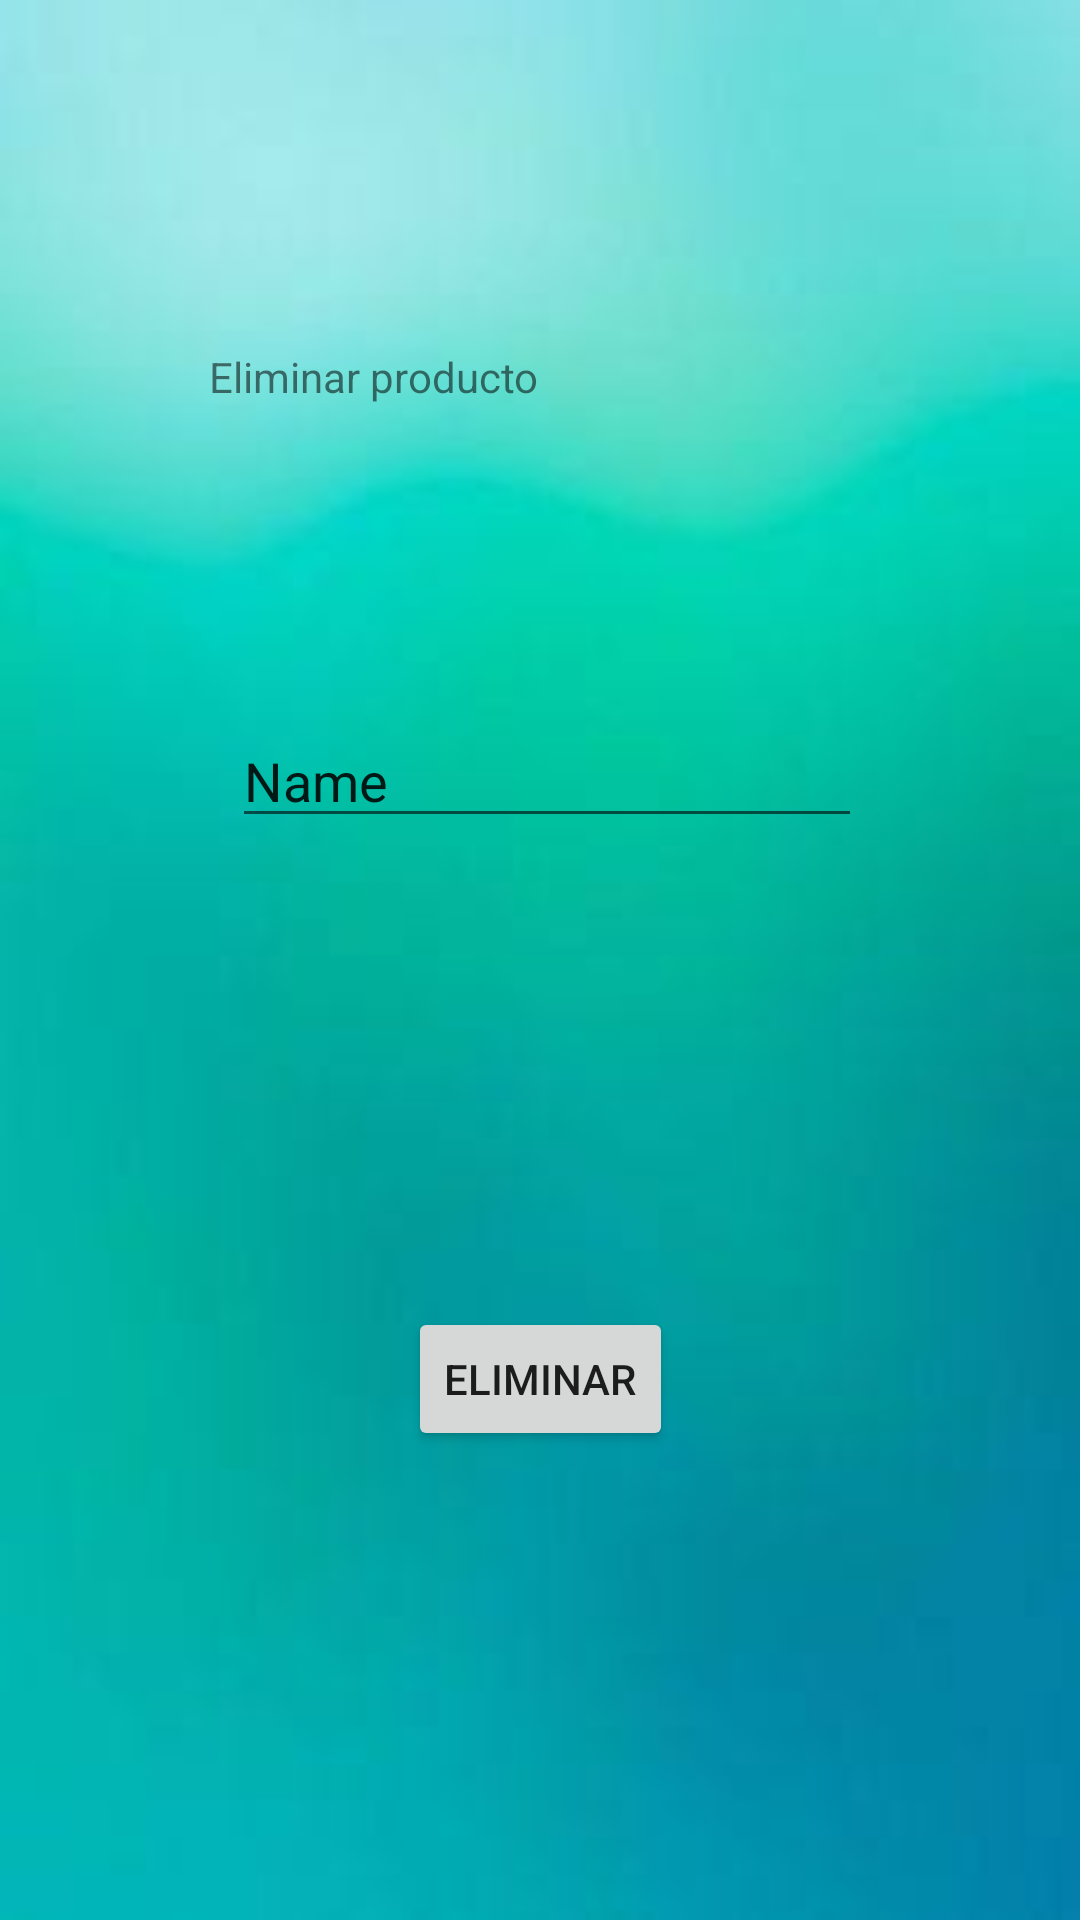

This screen was rendered from an Android layout file. Write that file and the resources it references.
<!-- AndroidManifest.xml: application theme Theme.PuntoDeVenta -->
<!-- res/layout/activity_eliminar.xml -->
<?xml version="1.0" encoding="utf-8"?>
<androidx.constraintlayout.widget.ConstraintLayout xmlns:android="http://schemas.android.com/apk/res/android"
    xmlns:app="http://schemas.android.com/apk/res-auto"
    xmlns:tools="http://schemas.android.com/tools"
    android:layout_width="match_parent"
    android:layout_height="match_parent"
    android:background="@drawable/images7"
    tools:context=".Eliminar">

    <TextView
        android:id="@+id/textView4"
        android:layout_width="220dp"
        android:layout_height="30dp"
        android:layout_marginTop="116dp"
        android:text="@string/eliminar_productos"
        app:layout_constraintEnd_toEndOf="parent"
        app:layout_constraintHorizontal_bias="0.497"
        app:layout_constraintStart_toStartOf="parent"
        app:layout_constraintTop_toTopOf="parent" />

    <EditText
        android:id="@+id/txtCdo"
        android:layout_width="wrap_content"
        android:layout_height="wrap_content"
        android:layout_marginTop="92dp"
        android:ems="10"
        android:hint="@string/Codigo"
        android:inputType="textPersonName"
        android:text="Name"
        app:layout_constraintEnd_toEndOf="parent"
        app:layout_constraintHorizontal_bias="0.515"
        app:layout_constraintStart_toStartOf="parent"
        app:layout_constraintTop_toBottomOf="@+id/textView4" />

    <Button
        android:id="@+id/button8"
        android:layout_width="wrap_content"
        android:layout_height="wrap_content"
        android:onClick="Borrar"
        android:text="@string/eliminar"
        app:layout_constraintBottom_toBottomOf="parent"
        app:layout_constraintEnd_toEndOf="parent"
        app:layout_constraintStart_toStartOf="parent"
        app:layout_constraintTop_toBottomOf="@+id/txtCdo" />
</androidx.constraintlayout.widget.ConstraintLayout>
<!-- resources referenced by this layout -->
<resources>
  <!-- drawable images7: jpeg bitmap (drawable, 2949 bytes) -->
  <string name="Codigo">Codigo</string>
  <string name="eliminar">Eliminar</string>
  <string name="eliminar_productos">Eliminar producto</string>
  <style name="Theme.PuntoDeVenta" parent="Theme.MaterialComponents.DayNight.DarkActionBar">
          
          <item name="colorPrimary">@color/purple_500</item>
          <item name="colorPrimaryVariant">@color/purple_700</item>
          <item name="colorOnPrimary">@color/white</item>
          
          <item name="colorSecondary">@color/teal_200</item>
          <item name="colorSecondaryVariant">@color/teal_700</item>
          <item name="colorOnSecondary">@color/black</item>
          
          <item name="android:statusBarColor" tools:targetApi="l">?attr/colorPrimaryVariant</item>
          
      </style>
  <color name="purple_500">#FFB300</color>
  <color name="purple_700">#FFD54F</color>
  <color name="white">#FFFFFFFF</color>
  <color name="teal_200">#FFE082</color>
  <color name="teal_700">#FFECB3</color>
  <color name="black">#FF000000</color>
</resources>
